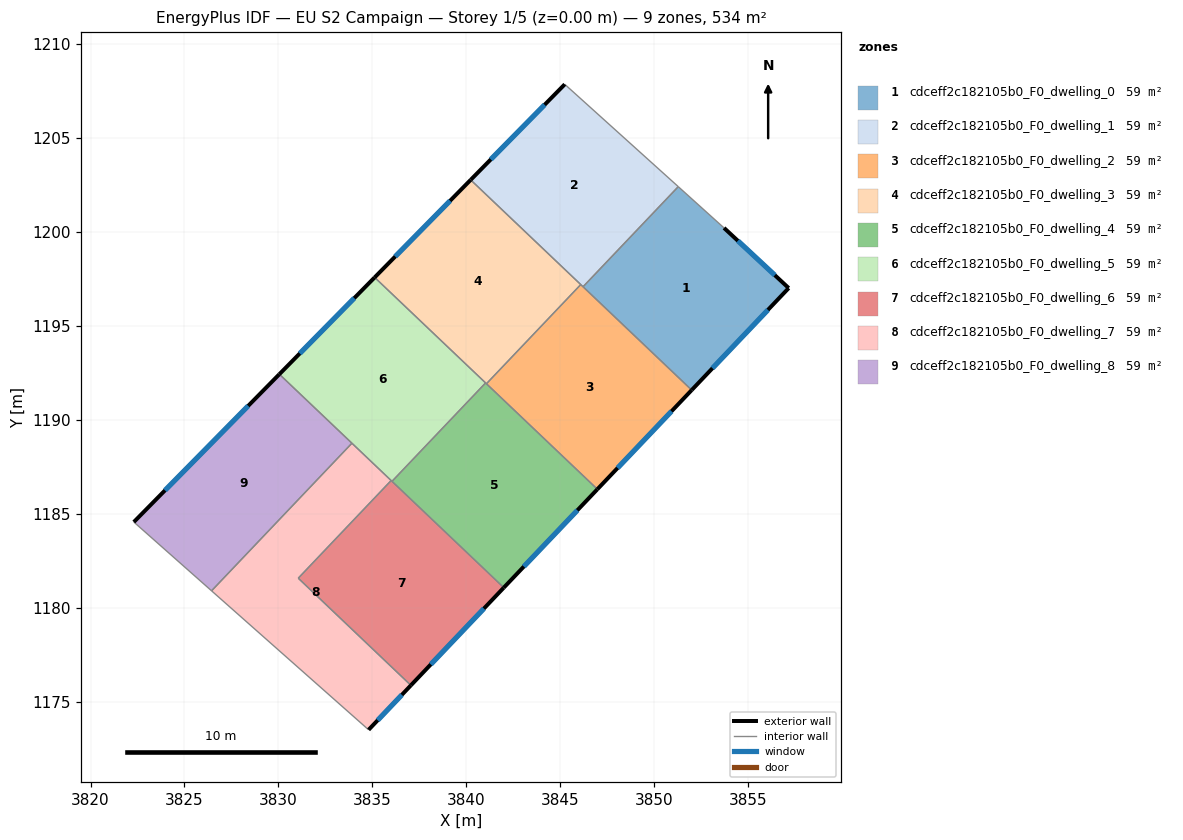
=== STOREY PLAN SPEC (per zone: floor XY polygon, exterior-wall plan segments, windows/doors) ===
zone 1: cdceff2c182105b0_F0_dwelling_0  (59.4 m²)
  floor: (3853.72, 1200.22) (3857.16, 1197.02) (3852.00, 1191.59) (3846.22, 1197.09) (3851.28, 1202.42)
  exterior wall: (3852.00, 1191.59) – (3857.16, 1197.02)  [7.5 m]
    window: (3853.11, 1192.75) – (3856.06, 1195.85)  [7.3 m²]
  exterior wall: (3857.16, 1197.02) – (3853.72, 1200.22)  [4.7 m]
    window: (3856.43, 1197.70) – (3854.46, 1199.53)  [4.6 m²]
  interior walls: 3
zone 2: cdceff2c182105b0_F0_dwelling_1  (59.4 m²)
  floor: (3851.28, 1202.42) (3846.22, 1197.09) (3840.23, 1202.78) (3845.24, 1207.86)
  exterior wall: (3845.24, 1207.86) – (3840.23, 1202.78)  [7.1 m]
    window: (3844.17, 1206.77) – (3841.31, 1203.87)  [7.0 m²]
  interior walls: 4
zone 3: cdceff2c182105b0_F0_dwelling_2  (59.4 m²)
  floor: (3852.00, 1191.59) (3846.98, 1186.31) (3841.08, 1191.92) (3846.09, 1197.20)
  exterior wall: (3846.98, 1186.31) – (3852.00, 1191.59)  [7.3 m]
    window: (3848.06, 1187.44) – (3850.92, 1190.46)  [7.1 m²]
  interior walls: 4
zone 4: cdceff2c182105b0_F0_dwelling_3  (59.4 m²)
  floor: (3846.09, 1197.20) (3841.08, 1191.92) (3835.12, 1197.58) (3840.23, 1202.78)
  exterior wall: (3840.23, 1202.78) – (3835.12, 1197.58)  [7.3 m]
    window: (3839.14, 1201.66) – (3836.22, 1198.70)  [7.1 m²]
  interior walls: 4
zone 5: cdceff2c182105b0_F0_dwelling_4  (59.4 m²)
  floor: (3846.98, 1186.31) (3842.00, 1181.07) (3836.05, 1186.73) (3841.03, 1191.97)
  exterior wall: (3842.00, 1181.07) – (3846.98, 1186.31)  [7.2 m]
    window: (3843.07, 1182.19) – (3845.91, 1185.19)  [7.1 m²]
  interior walls: 4
zone 6: cdceff2c182105b0_F0_dwelling_5  (59.4 m²)
  floor: (3841.03, 1191.97) (3836.05, 1186.73) (3830.05, 1192.43) (3835.12, 1197.58)
  exterior wall: (3835.12, 1197.58) – (3830.05, 1192.43)  [7.2 m]
    window: (3834.04, 1196.48) – (3831.14, 1193.54)  [7.1 m²]
  interior walls: 5
zone 7: cdceff2c182105b0_F0_dwelling_6  (59.4 m²)
  floor: (3842.00, 1181.07) (3837.05, 1175.87) (3831.06, 1181.57) (3836.00, 1186.77)
  exterior wall: (3837.05, 1175.87) – (3842.00, 1181.07)  [7.2 m]
    window: (3838.11, 1176.99) – (3840.94, 1179.96)  [7.0 m²]
  interior walls: 4
zone 8: cdceff2c182105b0_F0_dwelling_7  (59.4 m²)
  floor: (3836.00, 1186.77) (3831.06, 1181.57) (3837.05, 1175.87) (3834.80, 1173.50) (3826.44, 1180.90) (3833.91, 1188.76)
  exterior wall: (3834.80, 1173.50) – (3837.05, 1175.87)  [3.3 m]
    window: (3835.28, 1174.01) – (3836.57, 1175.36)  [3.2 m²]
  interior walls: 5
zone 9: cdceff2c182105b0_F0_dwelling_8  (59.4 m²)
  floor: (3833.91, 1188.76) (3826.44, 1180.90) (3822.30, 1184.56) (3830.05, 1192.43)
  exterior wall: (3830.05, 1192.43) – (3822.30, 1184.56)  [11.0 m]
    window: (3828.39, 1190.75) – (3823.96, 1186.25)  [10.8 m²]
  interior walls: 3

=== DERIVED (storey summary) ===
Building: EU S2 Campaign
Storey: 1 of 5  (floor level z = 0.00 m)
Storey gross floor area: 534.2 m²
Zones on this storey: 9
  - cdceff2c182105b0_F0_dwelling_0: floor 59.4 m²; exterior wall 12.2 m (36.6 m²); 2 window(s) 12.0 m²; WWR 32.7%
  - cdceff2c182105b0_F0_dwelling_1: floor 59.4 m²; exterior wall 7.1 m (21.4 m²); 1 window(s) 7.0 m²; WWR 32.7%
  - cdceff2c182105b0_F0_dwelling_2: floor 59.4 m²; exterior wall 7.3 m (21.9 m²); 1 window(s) 7.1 m²; WWR 32.7%
  - cdceff2c182105b0_F0_dwelling_3: floor 59.4 m²; exterior wall 7.3 m (21.9 m²); 1 window(s) 7.1 m²; WWR 32.7%
  - cdceff2c182105b0_F0_dwelling_4: floor 59.4 m²; exterior wall 7.2 m (21.7 m²); 1 window(s) 7.1 m²; WWR 32.7%
  - cdceff2c182105b0_F0_dwelling_5: floor 59.4 m²; exterior wall 7.2 m (21.7 m²); 1 window(s) 7.1 m²; WWR 32.7%
  - cdceff2c182105b0_F0_dwelling_6: floor 59.4 m²; exterior wall 7.2 m (21.5 m²); 1 window(s) 7.0 m²; WWR 32.7%
  - cdceff2c182105b0_F0_dwelling_7: floor 59.4 m²; exterior wall 3.3 m (9.8 m²); 1 window(s) 3.2 m²; WWR 32.7%
  - cdceff2c182105b0_F0_dwelling_8: floor 59.4 m²; exterior wall 11.0 m (33.1 m²); 1 window(s) 10.8 m²; WWR 32.7%
Zone adjacency (shared interzone walls):
  - cdceff2c182105b0_F0_dwelling_0 ↔ cdceff2c182105b0_F0_dwelling_1
  - cdceff2c182105b0_F0_dwelling_0 ↔ cdceff2c182105b0_F0_dwelling_2
  - cdceff2c182105b0_F0_dwelling_1 ↔ cdceff2c182105b0_F0_dwelling_2
  - cdceff2c182105b0_F0_dwelling_1 ↔ cdceff2c182105b0_F0_dwelling_3
  - cdceff2c182105b0_F0_dwelling_2 ↔ cdceff2c182105b0_F0_dwelling_3
  - cdceff2c182105b0_F0_dwelling_2 ↔ cdceff2c182105b0_F0_dwelling_4
  - cdceff2c182105b0_F0_dwelling_3 ↔ cdceff2c182105b0_F0_dwelling_4
  - cdceff2c182105b0_F0_dwelling_3 ↔ cdceff2c182105b0_F0_dwelling_5
  - cdceff2c182105b0_F0_dwelling_4 ↔ cdceff2c182105b0_F0_dwelling_5
  - cdceff2c182105b0_F0_dwelling_4 ↔ cdceff2c182105b0_F0_dwelling_6
  - cdceff2c182105b0_F0_dwelling_5 ↔ cdceff2c182105b0_F0_dwelling_6
  - cdceff2c182105b0_F0_dwelling_5 ↔ cdceff2c182105b0_F0_dwelling_7
  - cdceff2c182105b0_F0_dwelling_5 ↔ cdceff2c182105b0_F0_dwelling_8
  - cdceff2c182105b0_F0_dwelling_6 ↔ cdceff2c182105b0_F0_dwelling_7
  - cdceff2c182105b0_F0_dwelling_7 ↔ cdceff2c182105b0_F0_dwelling_8